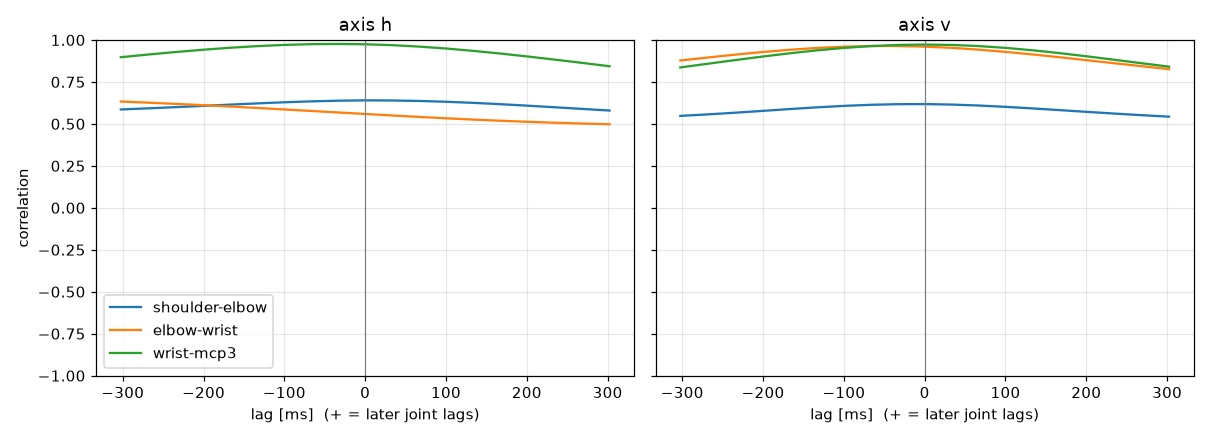

The data file committed next to this chart (first rows):
label, person, group, dpi, trial, band, seed, attempt, axis, pair, lag_ms, peak_r
xin400, Xin, FPS, 400, trial_05_fast_s2, fast, 2, 1, h, shoulder-elbow, 7.755, 0.6402
xin400, Xin, FPS, 400, trial_05_fast_s2, fast, 2, 1, h, elbow-wrist, -302.4, 0.6333
xin400, Xin, FPS, 400, trial_05_fast_s2, fast, 2, 1, h, wrist-mcp3, -36.85, 0.9764
xin400, Xin, FPS, 400, trial_05_fast_s2, fast, 2, 1, v, shoulder-elbow, -11.47, 0.6179
xin400, Xin, FPS, 400, trial_05_fast_s2, fast, 2, 1, v, elbow-wrist, -48.75, 0.9641
xin400, Xin, FPS, 400, trial_05_fast_s2, fast, 2, 1, v, wrist-mcp3, 0.3169, 0.9726
